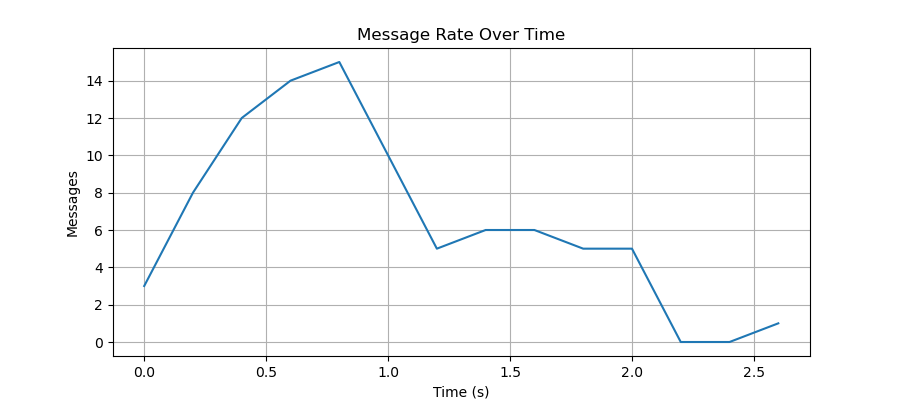

The file beside this chart, header and first rows:
time_bucket_start, messages
0.0, 3
0.2, 8
0.4, 12
0.6, 14
0.8, 15
1.0, 10
1.2, 5
1.4, 6
1.6, 6
1.8, 5
2.0, 5
2.2, 0
2.4, 0
2.6, 1
